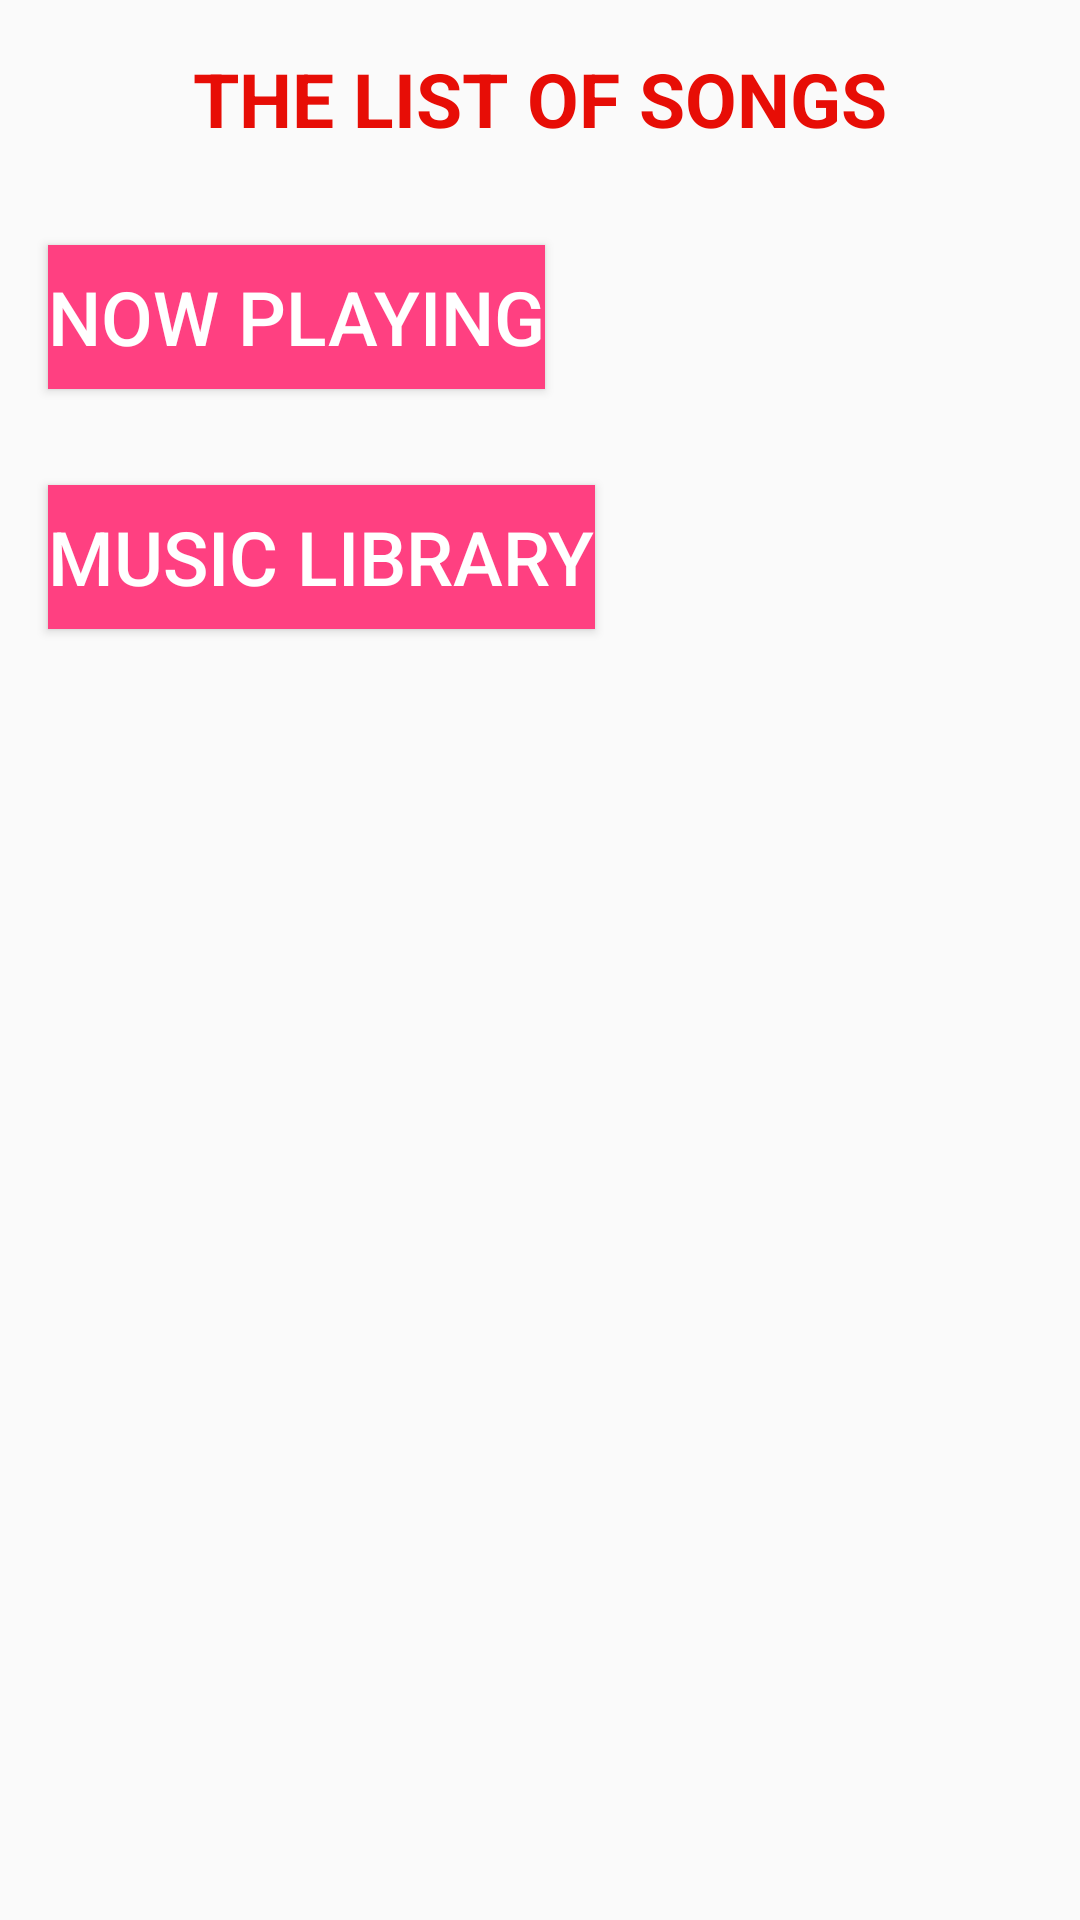

Layout XML and referenced resources for this Android screen:
<!-- AndroidManifest.xml: application theme AppTheme -->
<!-- res/layout/activity_tracks.xml -->
<?xml version="1.0" encoding="utf-8"?>
<LinearLayout xmlns:android="http://schemas.android.com/apk/res/android"
    xmlns:app="http://schemas.android.com/apk/res-auto"
    xmlns:tools="http://schemas.android.com/tools"
    android:layout_width="match_parent"
    android:layout_height="match_parent"
    android:orientation="vertical"
    tools:context="com.example.safsaf.musicapp.TracksActivity">

    <TextView
        style="@style/CategoryStyle"
        android:layout_width="match_parent"
        android:layout_height="wrap_content"
        android:text="@string/the_list_of_songs"
        android:textAllCaps="true"
        android:textColor="@color/colorText"
        android:textSize="@dimen/title_size" />

    <Button
        android:id="@+id/tracks_nowPlaying"
        android:layout_width="wrap_content"
        android:layout_height="wrap_content"
        android:layout_gravity="bottom"
        android:layout_marginBottom="@dimen/layout_marginBottom"
        android:layout_marginLeft="@dimen/layout_marginLeft"
        android:layout_marginRight="@dimen/layout_marginRight"
        android:layout_marginTop="@dimen/layout_marginTop"
        android:background="@color/colorAccent"
        android:gravity="center"
        android:text="now playing"
        android:textAllCaps="true"
        android:textColor="@color/colorTextButton"
        android:textSize="@dimen/title_size"
        tools:ignore="RtlHardcoded" />

    <Button
        android:id="@+id/tracks_musicLibrary"
        android:layout_width="wrap_content"
        android:layout_height="wrap_content"
        android:layout_gravity="bottom"
        android:layout_marginBottom="@dimen/layout_marginBottom"
        android:layout_marginLeft="@dimen/layout_marginLeft"
        android:layout_marginRight="@dimen/layout_marginRight"
        android:layout_marginTop="@dimen/layout_marginTop"
        android:background="@color/colorAccent"
        android:gravity="center"
        android:text="music Library"
        android:textAllCaps="true"
        android:textColor="@color/colorTextButton"
        android:textSize="@dimen/title_size"
        tools:ignore="RtlHardcoded" />
</LinearLayout>
<!-- resources referenced by this layout -->
<resources>
  <color name="colorAccent">#FF4081</color>
  <color name="colorText">#e70d06</color>
  <color name="colorTextButton">#ffffff</color>
  <dimen name="layout_marginBottom">16dp</dimen>
  <dimen name="layout_marginLeft">16dp</dimen>
  <dimen name="layout_marginRight">16dp</dimen>
  <dimen name="layout_marginTop">16dp</dimen>
  <dimen name="title_size">25sp</dimen>
  <string name="the_list_of_songs">the list of songs</string>
  <style name="CategoryStyle">
          <item name="android:layout_width">match_parent</item>
          <item name="android:layout_height">@dimen/list_item_height</item>
          <item name="android:gravity">center</item>
          <item name="android:padding">16dp</item>
          <item name="android:textColor">@android:color/white</item>
          <item name="android:textStyle">bold</item>
          <item name="android:textAppearance">?android:textAppearanceMedium</item>
      </style>
  <style name="AppTheme" parent="Theme.AppCompat.Light.DarkActionBar">
          
          <item name="colorPrimary">@color/colorPrimary</item>
          <item name="colorPrimaryDark">@color/colorPrimaryDark</item>
          <item name="colorAccent">@color/colorAccent</item>
      </style>
  <dimen name="list_item_height">88dp</dimen>
  <color name="colorPrimary">#3F51B5</color>
  <color name="colorPrimaryDark">#303F9F</color>
</resources>
